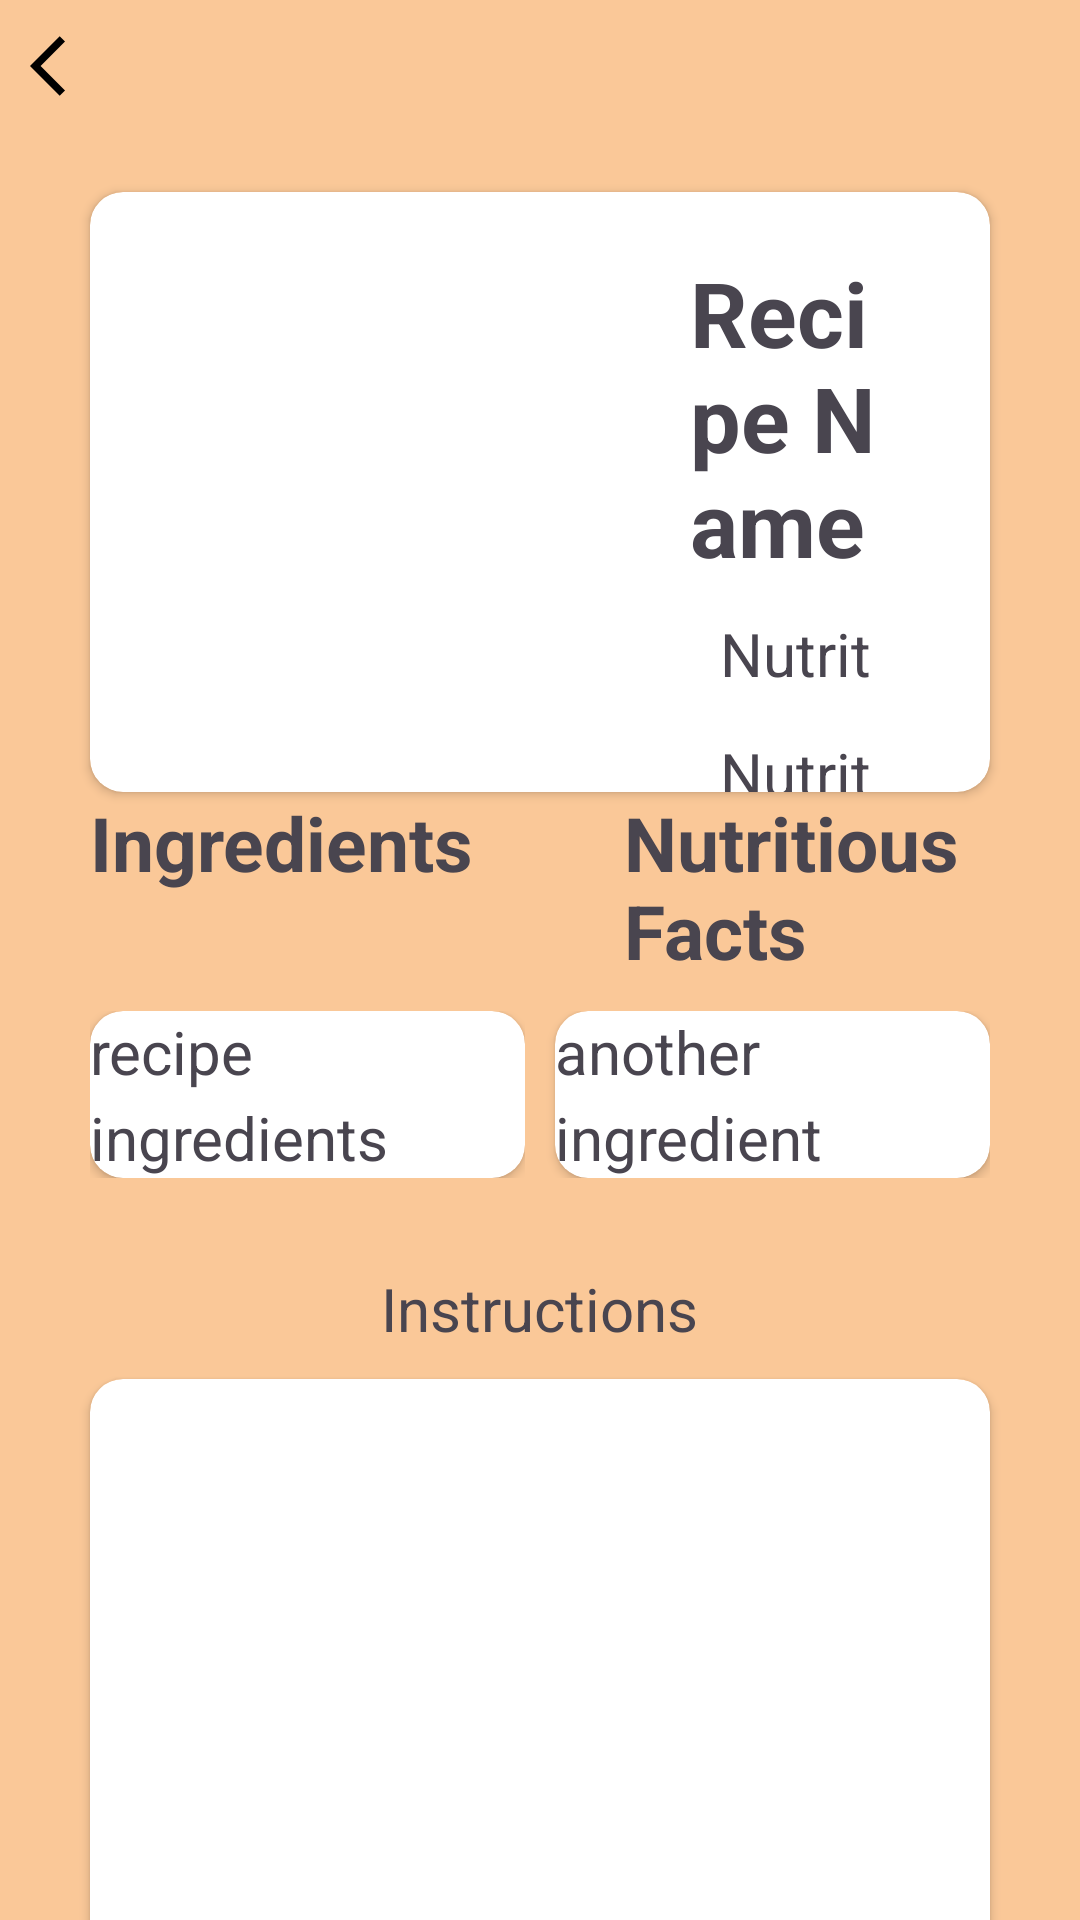

Produce the Android XML layout that renders to this screen, including the resource entries it uses.
<!-- AndroidManifest.xml: application theme Theme.MyApplication -->
<!-- res/layout/activity_main.xml -->
<?xml version="1.0" encoding="utf-8"?>
<LinearLayout
    xmlns:android="http://schemas.android.com/apk/res/android"
    xmlns:app="http://schemas.android.com/apk/res-auto"
    xmlns:tools="http://schemas.android.com/tools"
    android:id="@+id/main"
    android:layout_width="match_parent"
    android:layout_height="match_parent"
    tools:context=".MainActivity"
    android:background = "#FAC898"
    android:orientation="vertical">

    <ImageView
        android:id="@+id/backtohomeBtn"
        android:layout_width="wrap_content"
        android:layout_height="wrap_content"
        android:background="@drawable/backicon"
        android:layout_marginTop="10dp"
        android:layout_marginLeft="10dp"/>

    <androidx.cardview.widget.CardView
        android:layout_width="match_parent"
        android:layout_height="200dp"
        android:layout_marginRight="30dp"

        android:layout_marginTop="30dp"
        android:layout_marginLeft="30dp"
        app:cardCornerRadius="11dp"
        android:background="#ADD8E6">

        <LinearLayout
            android:layout_width="match_parent"
            android:layout_height="match_parent"
            android:orientation="vertical">

            <LinearLayout
                android:layout_width="match_parent"
                android:layout_height="wrap_content"
                android:layout_marginLeft="30dp"
                android:layout_marginTop="20dp"
                android:layout_marginRight="30dp"
                android:orientation="horizontal">

                <ImageView
                    android:id="@+id/recipeImage"
                    android:layout_width="150dp"
                    android:layout_height="150dp"
                    android:src="@android:drawable/sym_def_app_icon"/>

                <LinearLayout
                    android:layout_width="wrap_content"
                    android:layout_height="wrap_content"
                    android:layout_marginLeft="20dp"
                    android:orientation="vertical">

                    <TextView
                        android:id="@+id/recipeName"
                        android:layout_width="wrap_content"
                        android:layout_height="wrap_content"
                        android:text="Recipe Name"
                        android:textStyle="bold"
                        android:textSize="30dp"/>

                    <TextView
                        android:id="@+id/cuisine"
                        android:layout_width="match_parent"
                        android:layout_height="30dp"
                        android:layout_marginTop="10dp"
                        android:textSize="20dp"
                        android:gravity="center"
                        android:background="@drawable/rounded_edittext"
                        android:text="Nutritious Facts"/>

                    <TextView
                        android:id="@+id/mainIngredient"
                        android:layout_width="match_parent"
                        android:layout_height="30dp"
                        android:gravity="center"
                        android:layout_marginTop="10dp"
                        android:textSize="20dp"
                        android:background="@drawable/rounded_edittext"
                        android:text="Nutritious Facts"/>
                </LinearLayout>
            </LinearLayout>
        </LinearLayout>
    </androidx.cardview.widget.CardView>

    <LinearLayout
        android:layout_width="match_parent"
        android:layout_height="wrap_content"
        android:orientation="horizontal"
        android:layout_marginBottom="0dp"
        >

        <TextView
            android:layout_width="wrap_content"
            android:layout_height="wrap_content"
            android:layout_marginLeft="30dp"
            android:text="Ingredients"

            android:textSize="25dp"
            android:textStyle="bold" />

        <TextView
            android:layout_width="wrap_content"
            android:layout_height="wrap_content"
            android:text="Nutritious Facts"
            android:layout_marginLeft="50dp"
            android:textStyle="bold"

            android:textSize="25dp"/>


    </LinearLayout>
    <LinearLayout
        android:layout_width="match_parent"
        android:layout_height="wrap_content"
        android:layout_marginRight="30dp"
        android:layout_marginTop="10dp"
        android:layout_marginLeft="30dp"
        android:orientation="horizontal">

        <ScrollView
            android:layout_width="0dp"
            android:layout_height="match_parent"
            android:layout_weight="1">

            <androidx.cardview.widget.CardView
                android:id="@+id/test1"
                android:layout_width="match_parent"
                android:layout_height="match_parent"
                app:cardCornerRadius="11dp"

                >

                <TextView
                    android:id="@+id/ingredient"
                    android:layout_width="wrap_content"
                    android:layout_height="wrap_content"
                    android:text="recipe ingredients"
                    android:textSize="20dp"
                    android:lineSpacingExtra="5dp"/>
            </androidx.cardview.widget.CardView>
        </ScrollView>

        <androidx.cardview.widget.CardView
            android:id="@+id/test2"
            android:layout_width="0dp"
            android:layout_height="match_parent"
            android:layout_weight="1"
            app:cardCornerRadius="11dp"

            android:background="#9C27B0"
            android:layout_marginLeft="10dp">

            <TextView
                android:id="@+id/nutritiousFact"
                android:layout_width="wrap_content"
                android:layout_height="wrap_content"
                android:text="another ingredient"
                android:textSize="20dp"
                android:lineSpacingExtra="5dp"/>
        </androidx.cardview.widget.CardView>
    </LinearLayout>

    <TextView
        android:layout_marginTop="30dp"
        android:layout_width="wrap_content"
        android:layout_height="wrap_content"
        android:text="Instructions"
        android:layout_gravity="center_horizontal"
        android:textSize="20dp"
        />








    <androidx.cardview.widget.CardView
        android:layout_width="match_parent"
        android:layout_height="200dp"
        android:layout_marginRight="30dp"
        android:layout_marginTop="10dp"
        android:layout_marginLeft="30dp"

        app:cardCornerRadius="11dp"
        android:background="#ADD8E6">

        <androidx.viewpager2.widget.ViewPager2
            android:id="@+id/instructionsPager"
            android:layout_width="match_parent"
            android:layout_height="match_parent"/>
    </androidx.cardview.widget.CardView>
    <TextView
        android:layout_width="wrap_content"
        android:layout_height="wrap_content"
        android:textSize="15dp"
        android:layout_gravity="center_horizontal"
        android:text="Swipe left to see new instructions"/>
</LinearLayout>
<!-- resources referenced by this layout -->
<resources>
  <!-- drawable backicon (drawable) -->
  <vector xmlns:android="http://schemas.android.com/apk/res/android" android:autoMirrored="true" android:height="24dp" android:tint="#000000" android:viewportHeight="24" android:viewportWidth="24" android:width="24dp">
        
      <path android:fillColor="@android:color/white" android:pathData="M11.67,3.87L9.9,2.1 0,12l9.9,9.9 1.77,-1.77L3.54,12z"/>
      
  </vector>
  <style name="Theme.MyApplication" parent="Base.Theme.MyApplication" />
  <style name="Base.Theme.MyApplication" parent="Theme.Material3.DayNight.NoActionBar">
          <item name="android:buttonBarButtonStyle">@style/BorderlessButton</item>
      </style>
  <style name="BorderlessButton" parent="Widget.AppCompat.Button.Borderless">
          <item name="android:background">@drawable/selector_recipe_details_btn</item>
          <item name="android:textStyle">bold</item>
      </style>
</resources>
